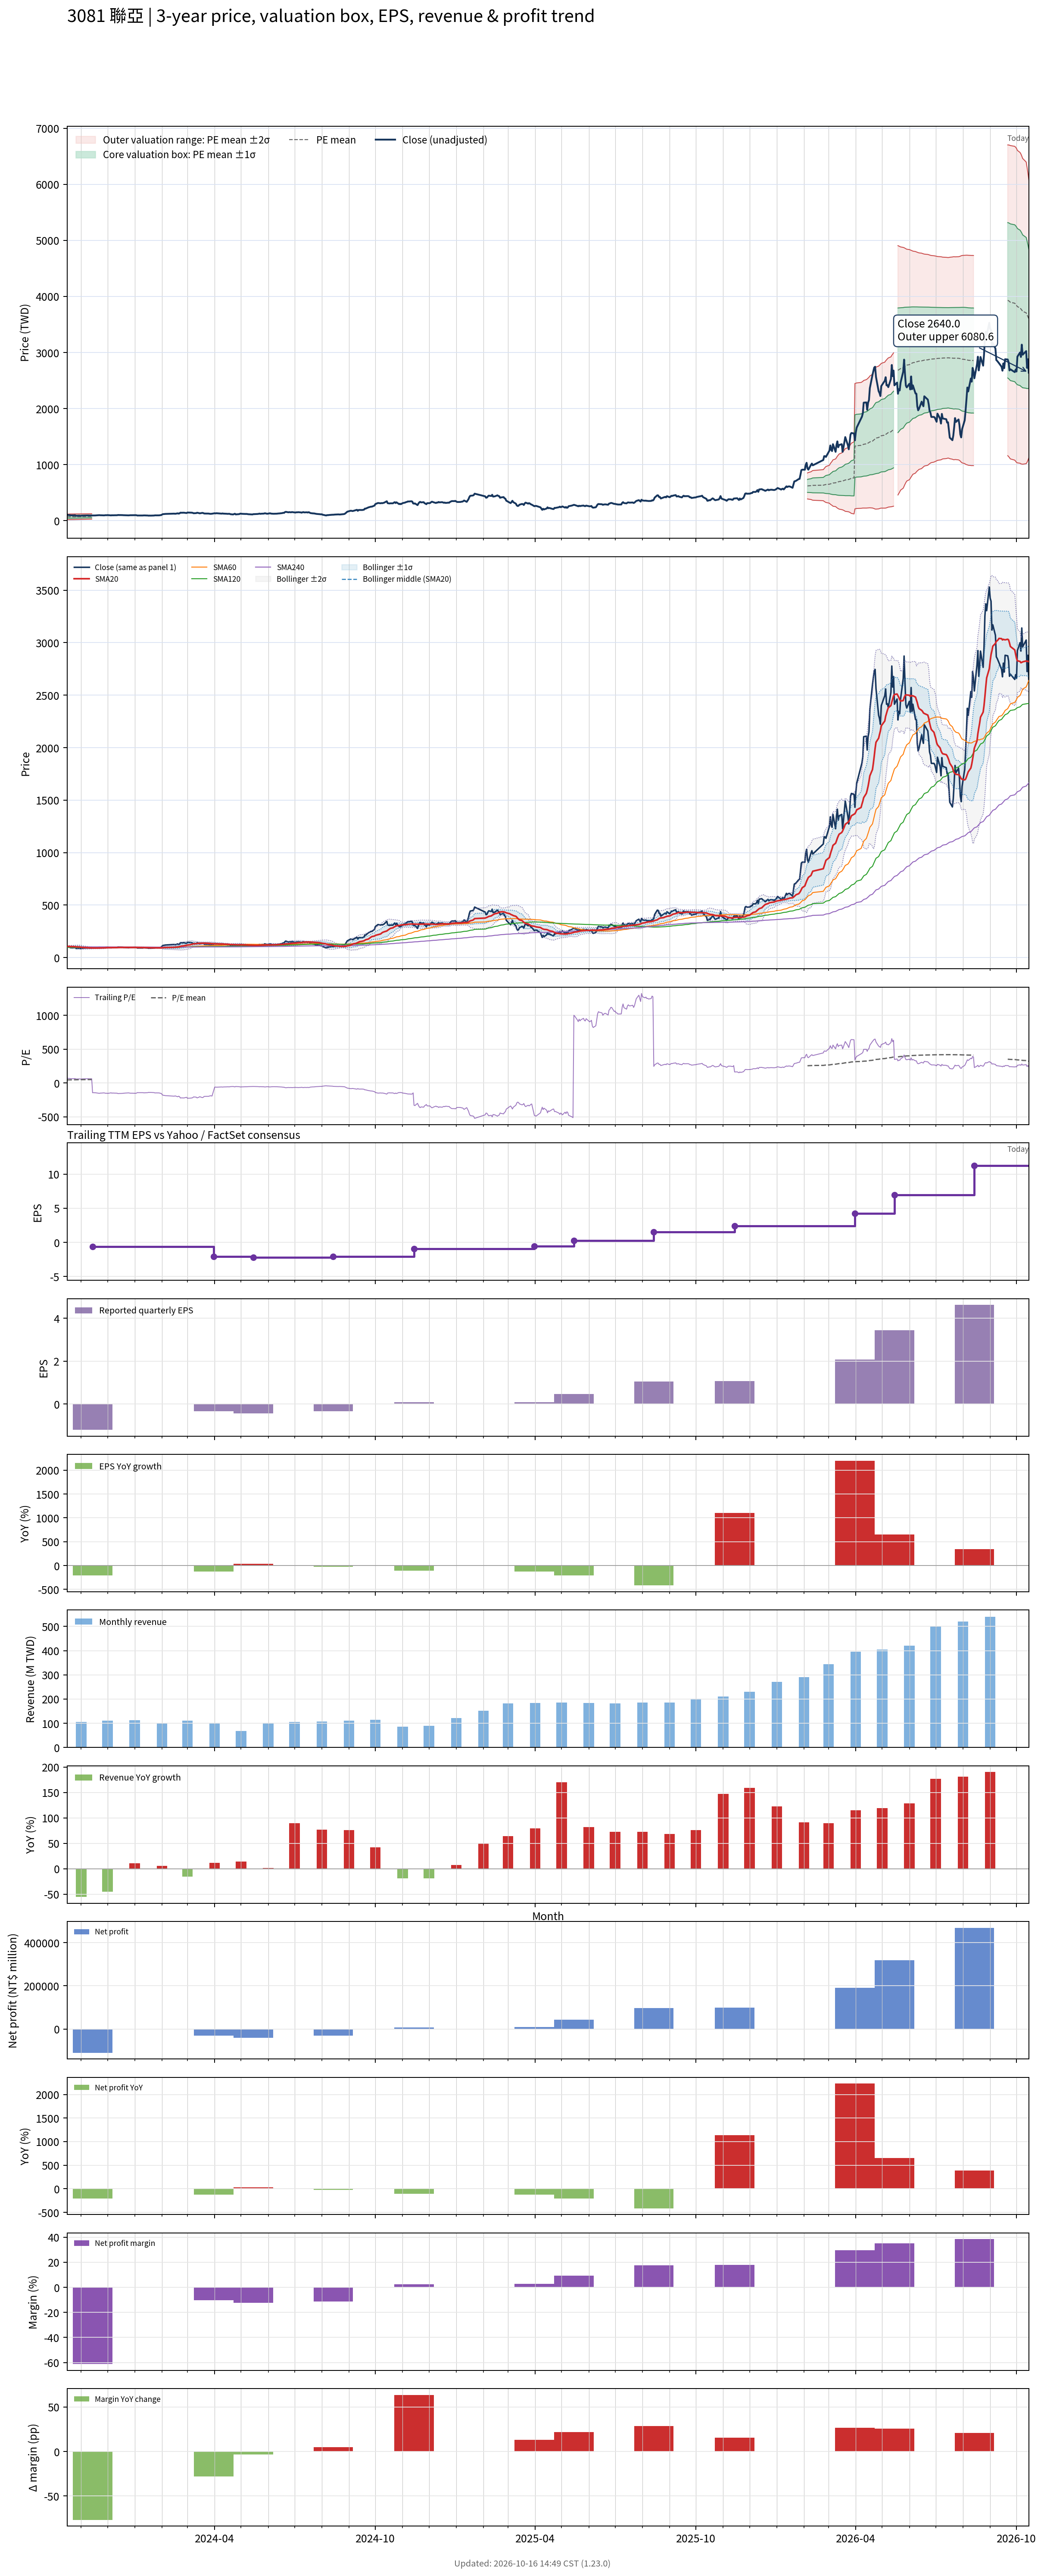

The data file committed next to this chart (first rows):
# chart-version: skill-stock-dynamic-val…
date, close, available_date, period_end, eps, ttm_eps, pe, pe_mean, pe_std, price_m2, price_m1, price_mean, price_p1, price_p2, forward_eps, forward_pe, forward_pe_mean, forward_pe_std, forward_price_m2, forward_price_m1, forward_price_mean, forward_price_p1, forward_price_p2, sma20
2023-10-16, 103.2, 2023-08-14, 2023-06-30, -0.45, 1.482, 69.63, 44.92, 16.68, 17.12, 41.84, 66.57, 91.29, 116, , , , , , , , , , 106.9
2023-10-17, 102.3, 2023-08-14, 2023-06-30, -0.45, 1.482, 69.02, 45.22, 16.8, 17.22, 42.11, 67, 91.89, 116.8, , , , , , , , , , 106.6
2023-10-18, 97.73, 2023-08-14, 2023-06-30, -0.45, 1.482, 65.95, 45.48, 16.87, 17.4, 42.4, 67.4, 92.39, 117.4, , , , , , , , , , 106.1
2023-10-19, 97.73, 2023-08-14, 2023-06-30, -0.45, 1.482, 65.95, 45.76, 16.93, 17.65, 42.73, 67.81, 92.9, 118, , , , , , , , , , 105.6
2023-10-20, 93.64, 2023-08-14, 2023-06-30, -0.45, 1.482, 63.19, 46.02, 16.96, 17.94, 43.07, 68.19, 93.32, 118.4, , , , , , , , , , 105.1
2023-10-23, 93.18, 2023-08-14, 2023-06-30, -0.45, 1.482, 62.88, 46.3, 16.95, 18.36, 43.49, 68.61, 93.73, 118.9, , , , , , , , , , 104.5
2023-10-24, 95, 2023-08-14, 2023-06-30, -0.45, 1.482, 64.11, 46.6, 16.95, 18.83, 43.94, 69.06, 94.17, 119.3, , , , , , , , , , 104
2023-10-25, 96.36, 2023-08-14, 2023-06-30, -0.45, 1.482, 65.03, 46.9, 16.95, 19.27, 44.39, 69.5, 94.62, 119.7, , , , , , , , , , 103.5
2023-10-26, 87.27, 2023-08-14, 2023-06-30, -0.45, 1.482, 58.9, 47.16, 16.9, 19.81, 44.85, 69.88, 94.92, 120, , , , , , , , , , 102.5
2023-10-27, 86.27, 2023-08-14, 2023-06-30, -0.45, 1.482, 58.22, 47.41, 16.84, 20.35, 45.3, 70.25, 95.2, 120.2, , , , , , , , , , 101.6
2023-10-30, 88.64, 2023-08-14, 2023-06-30, -0.45, 1.482, 59.82, 47.67, 16.79, 20.88, 45.76, 70.63, 95.51, 120.4, , , , , , , , , , 100.8
2023-10-31, 85.36, 2023-08-14, 2023-06-30, -0.45, 1.482, 57.61, 47.91, 16.72, 21.46, 46.23, 71, 95.77, 120.5, , , , , , , , , , 99.79
2023-11-01, 86.36, 2023-08-14, 2023-06-30, -0.45, 1.482, 58.28, 48.17, 16.64, 22.06, 46.72, 71.37, 96.03, 120.7, , , , , , , , , , 98.38
2023-11-02, 88.91, 2023-08-14, 2023-06-30, -0.45, 1.482, 60, 48.43, 16.57, 22.66, 47.21, 71.77, 96.32, 120.9, , , , , , , , , , 97.21
2023-11-03, 89.45, 2023-08-14, 2023-06-30, -0.45, 1.482, 60.37, 48.71, 16.48, 23.33, 47.76, 72.18, 96.61, 121, , , , , , , , , , 95.98
2023-11-06, 91.82, 2023-08-14, 2023-06-30, -0.45, 1.482, 61.96, 49, 16.41, 23.97, 48.29, 72.61, 96.93, 121.2, , , , , , , , , , 94.95
2023-11-07, 91.82, 2023-08-14, 2023-06-30, -0.45, 1.482, 61.96, 49.25, 16.38, 24.44, 48.71, 72.98, 97.25, 121.5, , , , , , , , , , 94.34
2023-11-08, 91.36, 2023-08-14, 2023-06-30, -0.45, 1.482, 61.66, 49.5, 16.34, 24.92, 49.13, 73.35, 97.56, 121.8, , , , , , , , , , 93.75
2023-11-09, 92.73, 2023-08-14, 2023-06-30, -0.45, 1.482, 62.58, 49.75, 16.3, 25.41, 49.56, 73.72, 97.88, 122, , , , , , , , , , 93.14
2023-11-10, 90.91, 2023-08-14, 2023-06-30, -0.45, 1.482, 61.35, 49.99, 16.26, 25.89, 49.98, 74.08, 98.17, 122.3, , , , , , , , , , 92.5
2023-11-13, 91.36, 2023-08-14, 2023-06-30, -0.45, 1.482, 61.66, 50.23, 16.22, 26.35, 50.39, 74.43, 98.46, 122.5, , , , , , , , , , 91.91
2023-11-14, 92.27, 2023-11-14, 2023-09-30, -1.2, -0.6364, -145, , , , , , , , , , , , , , , , , 91.41
2023-11-15, 91.36, 2023-11-14, 2023-09-30, -1.2, -0.6364, -143.6, , , , , , , , , , , , , , , , , 91.09
2023-11-16, 92.27, 2023-11-14, 2023-09-30, -1.2, -0.6364, -145, , , , , , , , , , , , , , , , , 90.82
2023-11-17, 92.27, 2023-11-14, 2023-09-30, -1.2, -0.6364, -145, , , , , , , , , , , , , , , , , 90.75
2023-11-20, 95.91, 2023-11-14, 2023-09-30, -1.2, -0.6364, -150.7, , , , , , , , , , , , , , , , , 90.89
2023-11-21, 96.82, 2023-11-14, 2023-09-30, -1.2, -0.6364, -152.1, , , , , , , , , , , , , , , , , 90.98
2023-11-22, 97.27, 2023-11-14, 2023-09-30, -1.2, -0.6364, -152.9, , , , , , , , , , , , , , , , , 91.02
2023-11-23, 95.45, 2023-11-14, 2023-09-30, -1.2, -0.6364, -150, , , , , , , , , , , , , , , , , 91.43
2023-11-24, 95.45, 2023-11-14, 2023-09-30, -1.2, -0.6364, -150, , , , , , , , , , , , , , , , , 91.89
2023-11-27, 93.64, 2023-11-14, 2023-09-30, -1.2, -0.6364, -147.1, , , , , , , , , , , , , , , , , 92.14
2023-11-28, 95.45, 2023-11-14, 2023-09-30, -1.2, -0.6364, -150, , , , , , , , , , , , , , , , , 92.65
2023-11-29, 97.27, 2023-11-14, 2023-09-30, -1.2, -0.6364, -152.9, , , , , , , , , , , , , , , , , 93.19
2023-11-30, 96.36, 2023-11-14, 2023-09-30, -1.2, -0.6364, -151.4, , , , , , , , , , , , , , , , , 93.56
2023-12-01, 98.18, 2023-11-14, 2023-09-30, -1.2, -0.6364, -154.3, , , , , , , , , , , , , , , , , 94
2023-12-04, 95, 2023-11-14, 2023-09-30, -1.2, -0.6364, -149.3, , , , , , , , , , , , , , , , , 94.16
2023-12-05, 92.73, 2023-11-14, 2023-09-30, -1.2, -0.6364, -145.7, , , , , , , , , , , , , , , , , 94.2
2023-12-06, 96.36, 2023-11-14, 2023-09-30, -1.2, -0.6364, -151.4, , , , , , , , , , , , , , , , , 94.45
2023-12-07, 94.55, 2023-11-14, 2023-09-30, -1.2, -0.6364, -148.6, , , , , , , , , , , , , , , , , 94.55
2023-12-08, 95.45, 2023-11-14, 2023-09-30, -1.2, -0.6364, -150, , , , , , , , , , , , , , , , , 94.77
2023-12-11, 95.91, 2023-11-14, 2023-09-30, -1.2, -0.6364, -150.7, , , , , , , , , , , , , , , , , 95
2023-12-12, 96.36, 2023-11-14, 2023-09-30, -1.2, -0.6364, -151.4, , , , , , , , , , , , , , , , , 95.2
2023-12-13, 100.5, 2023-11-14, 2023-09-30, -1.2, -0.6364, -157.9, , , , , , , , , , , , , , , , , 95.66
2023-12-14, 99.09, 2023-11-14, 2023-09-30, -1.2, -0.6364, -155.7, , , , , , , , , , , , , , , , , 96
2023-12-15, 99.09, 2023-11-14, 2023-09-30, -1.2, -0.6364, -155.7, , , , , , , , , , , , , , , , , 96.34
2023-12-18, 98.18, 2023-11-14, 2023-09-30, -1.2, -0.6364, -154.3, , , , , , , , , , , , , , , , , 96.45
2023-12-19, 96.82, 2023-11-14, 2023-09-30, -1.2, -0.6364, -152.1, , , , , , , , , , , , , , , , , 96.45
2023-12-20, 96.36, 2023-11-14, 2023-09-30, -1.2, -0.6364, -151.4, , , , , , , , , , , , , , , , , 96.41
2023-12-21, 95.45, 2023-11-14, 2023-09-30, -1.2, -0.6364, -150, , , , , , , , , , , , , , , , , 96.41
2023-12-22, 95, 2023-11-14, 2023-09-30, -1.2, -0.6364, -149.3, , , , , , , , , , , , , , , , , 96.39
2023-12-25, 93.64, 2023-11-14, 2023-09-30, -1.2, -0.6364, -147.1, , , , , , , , , , , , , , , , , 96.39
2023-12-26, 95, 2023-11-14, 2023-09-30, -1.2, -0.6364, -149.3, , , , , , , , , , , , , , , , , 96.36
2023-12-27, 96.36, 2023-11-14, 2023-09-30, -1.2, -0.6364, -151.4, , , , , , , , , , , , , , , , , 96.32
2023-12-28, 96.36, 2023-11-14, 2023-09-30, -1.2, -0.6364, -151.4, , , , , , , , , , , , , , , , , 96.32
2023-12-29, 96.36, 2023-11-14, 2023-09-30, -1.2, -0.6364, -151.4, , , , , , , , , , , , , , , , , 96.23
2024-01-02, 97.27, 2023-11-14, 2023-09-30, -1.2, -0.6364, -152.9, , , , , , , , , , , , , , , , , 96.34
2024-01-03, 95.91, 2023-11-14, 2023-09-30, -1.2, -0.6364, -150.7, , , , , , , , , , , , , , , , , 96.5
2024-01-04, 90.91, 2023-11-14, 2023-09-30, -1.2, -0.6364, -142.9, , , , , , , , , , , , , , , , , 96.23
2024-01-05, 91.36, 2023-11-14, 2023-09-30, -1.2, -0.6364, -143.6, , , , , , , , , , , , , , , , , 96.07
... 670 more rows
